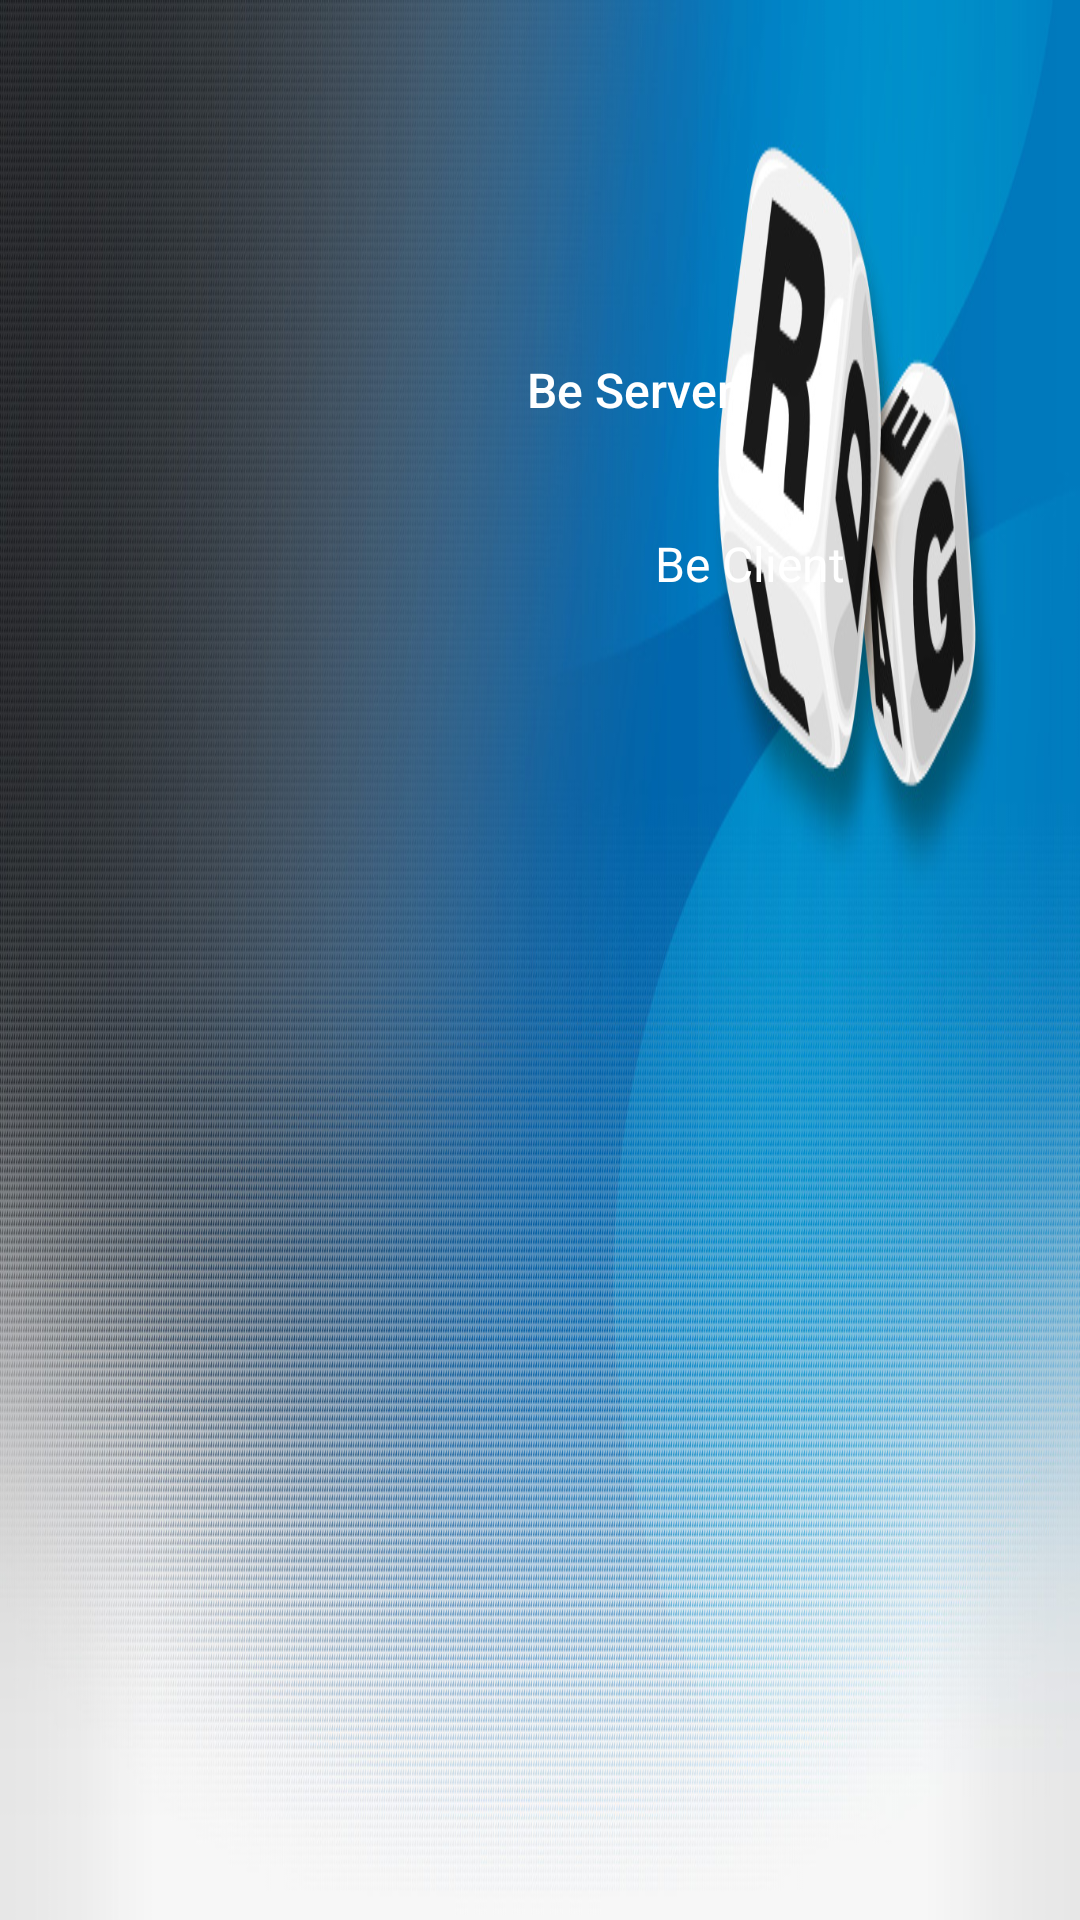

Here is an Android app screen rendered from its layout file. Give the layout XML and the strings, colors and styles it references.
<!-- AndroidManifest.xml: application theme AppTheme -->
<!-- res/layout/content_client_server.xml -->
<RelativeLayout xmlns:android="http://schemas.android.com/apk/res/android"
    xmlns:tools="http://schemas.android.com/tools" android:layout_width="match_parent"
    android:layout_height="match_parent" android:background="@mipmap/boggle3"
    android:paddingBottom="@dimen/activity_vertical_margin"
    android:paddingLeft="@dimen/activity_horizontal_margin"
    android:paddingRight="@dimen/activity_horizontal_margin"
    android:paddingTop="@dimen/activity_vertical_margin"
    tools:context=".BluetoothSetUp">
    




    <LinearLayout
        android:layout_width="fill_parent"
        android:layout_height="fill_parent"
        android:layout_centerHorizontal="true"
        android:layout_centerInParent="true"

        android:orientation="vertical">

        
        <Button
            android:id="@+id/button_server"
            android:layout_width="wrap_content"
            android:layout_height="wrap_content"
            android:layout_marginLeft="150dp"
            android:layout_marginTop="90dp"
            android:background="@android:color/transparent"
            android:text="Be Server"
            android:textAllCaps="false"
            android:textColor="#ffffffff"
            android:textSize="@dimen/button_text_size"/>
        
        <Button
            android:id="@+id/button_client"
            android:layout_width="wrap_content"
            android:layout_height="wrap_content"
            android:layout_marginLeft="190dp"
            android:layout_marginTop="10dp"
            android:background="@android:color/transparent"
            android:text="Be Client"
            android:textAllCaps="false"
            android:textColor="#ffffffff"
            android:textSize="@dimen/button_text_size"
            android:typeface="sans"/>

    </LinearLayout>

</RelativeLayout>
<!-- resources referenced by this layout -->
<resources>
  <dimen name="activity_horizontal_margin">16dp</dimen>
  <dimen name="activity_vertical_margin">16dp</dimen>
  <dimen name="button_text_size">16dp</dimen>
  <!-- mipmap boggle3: jpg bitmap (mipmap-hdpi, 363220 bytes) -->
  <style name="AppTheme" parent="Theme.AppCompat.Light.DarkActionBar">
          
          <item name="colorPrimary">#66bb89</item>
          <item name="colorPrimaryDark">#4d8c66</item>
          <item name="colorAccent">#f44336</item>
          
      </style>
</resources>
